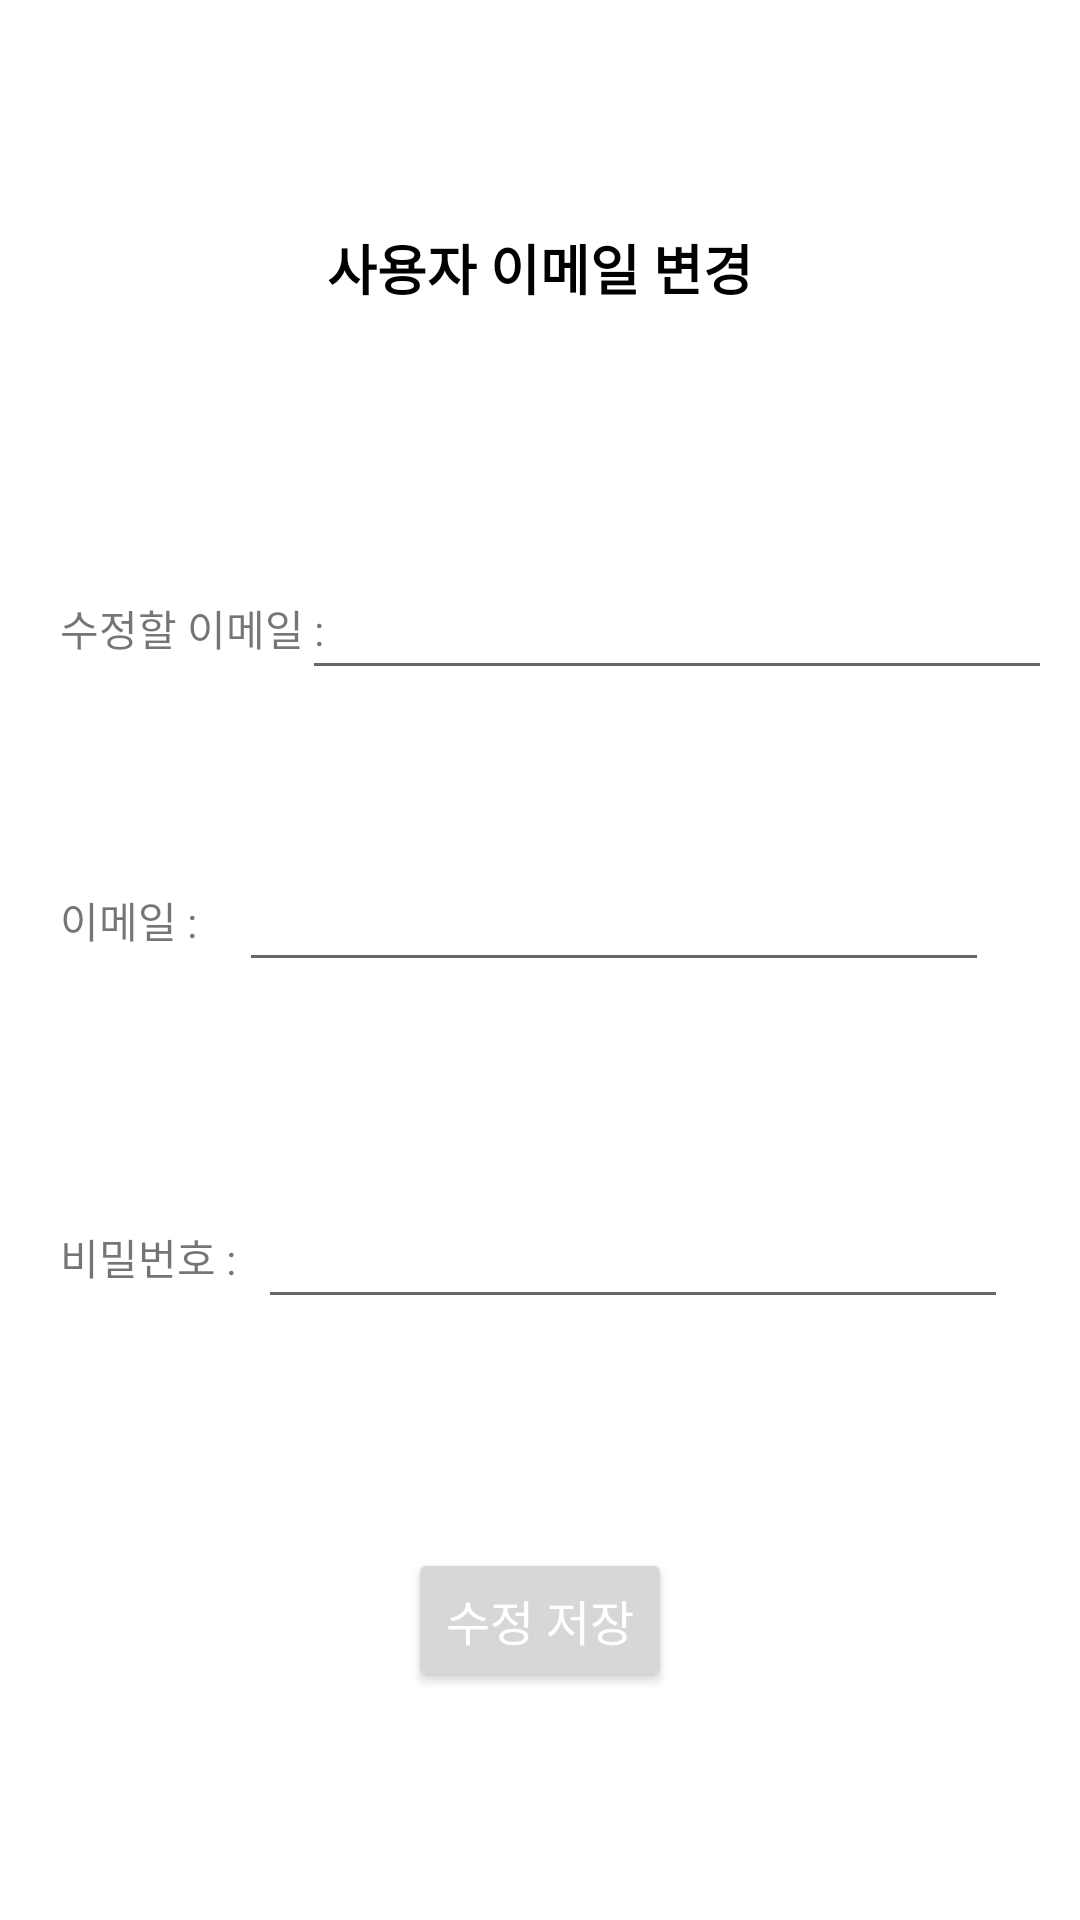

Produce the Android XML layout that renders to this screen, including the resource entries it uses.
<!-- AndroidManifest.xml: application theme Theme.DailyBand -->
<!-- res/layout/cardview_email.xml -->
<?xml version="1.0" encoding="utf-8"?>
<androidx.constraintlayout.widget.ConstraintLayout xmlns:android="http://schemas.android.com/apk/res/android"
    android:layout_width="match_parent"
    android:layout_height="wrap_content"
    xmlns:app="http://schemas.android.com/apk/res-auto"
    xmlns:card_view="http://schemas.android.com/tools"
    >
    
    <androidx.constraintlayout.widget.ConstraintLayout
        android:layout_width="match_parent"
        android:layout_height="0dp"
        android:id="@+id/cardview_email_layout"
        android:paddingBottom="20dp"
        app:layout_constraintTop_toTopOf="parent"
        app:layout_constraintStart_toStartOf="parent"
        app:layout_constraintEnd_toEndOf="parent"
        app:layout_constraintVertical_weight="0.9"
        >
        </androidx.constraintlayout.widget.ConstraintLayout>

                <TextView
                    android:id="@+id/email_cardview_textView"
                    android:layout_width="wrap_content"
                    android:layout_height="wrap_content"
                    android:layout_gravity="center_horizontal"
                    android:layout_marginTop="20dp"
                    android:layout_marginBottom="30dp"
                    android:text="사용자 이메일 변경"
                    android:textColor="#000000"
                    android:textSize="18sp"
                    android:textStyle="bold"
                    app:layout_constraintBottom_toTopOf="@id/curr_email_edittextlayout"
                    app:layout_constraintEnd_toEndOf="parent"
                    app:layout_constraintStart_toStartOf="parent"
                    app:layout_constraintTop_toTopOf="parent" />





    <androidx.constraintlayout.widget.ConstraintLayout
        android:layout_width="match_parent"
        android:layout_height="wrap_content"
        android:id="@+id/curr_email_edittextlayout"
        app:layout_constraintBottom_toTopOf="@id/email_edittextlayout"
        app:layout_constraintEnd_toEndOf="parent"
        app:layout_constraintStart_toStartOf="parent"
        app:layout_constraintTop_toBottomOf="@id/email_cardview_textView"
        >

        <TextView
            android:id="@+id/textView10"
            android:layout_width="wrap_content"
            android:layout_height="wrap_content"
            android:text="수정할 이메일 : "
            android:layout_marginStart="20dp"
            app:layout_constraintBottom_toBottomOf="parent"
            app:layout_constraintStart_toStartOf="parent"
            app:layout_constraintTop_toTopOf="parent"/>

        <EditText
            android:id="@+id/curr_email_cardview_edittext"
            android:layout_width="250dp"
            android:layout_height="wrap_content"
            android:layout_marginEnd="20dp"
            app:layout_constraintBottom_toBottomOf="parent"
            app:layout_constraintEnd_toEndOf="parent"
            app:layout_constraintStart_toEndOf="@id/textView10"
            app:layout_constraintTop_toTopOf="parent" />
    </androidx.constraintlayout.widget.ConstraintLayout>





                <androidx.constraintlayout.widget.ConstraintLayout
                    android:layout_width="match_parent"
                    android:layout_height="wrap_content"
                    android:id="@+id/email_edittextlayout"
                    app:layout_constraintBottom_toTopOf="@id/email_password_edittextlayout"
                    app:layout_constraintEnd_toEndOf="parent"
                    app:layout_constraintStart_toStartOf="parent"
                    app:layout_constraintTop_toBottomOf="@id/curr_email_edittextlayout"
                    >

                    <TextView
                        android:id="@+id/textView3"
                        android:layout_width="wrap_content"
                        android:layout_height="wrap_content"
                        android:text="이메일 : "
                        android:layout_marginStart="20dp"
                        app:layout_constraintBottom_toBottomOf="parent"
                        app:layout_constraintStart_toStartOf="parent"
                        app:layout_constraintTop_toTopOf="parent"/>

                    <EditText
                        android:id="@+id/email_cardview_edittext"
                        android:layout_width="250dp"
                        android:layout_height="wrap_content"
                        android:layout_marginEnd="20dp"
                        app:layout_constraintBottom_toBottomOf="parent"
                        app:layout_constraintEnd_toEndOf="parent"
                        app:layout_constraintStart_toEndOf="@id/textView3"
                        app:layout_constraintTop_toTopOf="parent" />
                </androidx.constraintlayout.widget.ConstraintLayout>
                <androidx.constraintlayout.widget.ConstraintLayout
                    android:layout_width="match_parent"
                    android:layout_height="wrap_content"
                    android:id="@+id/email_password_edittextlayout"
                    android:layout_marginTop="15dp"
                    app:layout_constraintBottom_toTopOf="@id/change_email_btn"
                    app:layout_constraintEnd_toEndOf="parent"
                    app:layout_constraintStart_toStartOf="parent"
                    app:layout_constraintTop_toBottomOf="@id/email_edittextlayout"
                    >

                    <TextView
                        android:id="@+id/textView4"
                        android:layout_width="wrap_content"
                        android:layout_height="wrap_content"
                        android:text="비밀번호 : "
                        android:layout_marginStart="20dp"
                        app:layout_constraintBottom_toBottomOf="parent"
                        app:layout_constraintStart_toStartOf="parent"
                        app:layout_constraintTop_toTopOf="parent"/>

                    <EditText
                        android:id="@+id/email_pw_cardview_edittext"
                        android:layout_width="250dp"
                        android:layout_height="wrap_content"
                        android:layout_marginEnd="20dp"
                        app:layout_constraintBottom_toBottomOf="parent"
                        app:layout_constraintEnd_toEndOf="parent"
                        app:layout_constraintStart_toEndOf="@id/textView4"
                        app:layout_constraintTop_toTopOf="parent" />
                </androidx.constraintlayout.widget.ConstraintLayout>
                <Button
                    android:id="@+id/change_email_btn"
                    android:layout_width="wrap_content"
                    android:layout_height="wrap_content"
                    android:text="수정 저장"
                    android:textColor="#ffffff"
                    android:layout_marginTop="20dp"
                    android:layout_marginBottom="20dp"
                    android:textSize="16sp"
                    app:layout_constraintBottom_toBottomOf="parent"
                    app:layout_constraintEnd_toEndOf="parent"
                    app:layout_constraintStart_toStartOf="parent"
                    app:layout_constraintTop_toBottomOf="@id/email_password_edittextlayout" />
</androidx.constraintlayout.widget.ConstraintLayout>
<!-- resources referenced by this layout -->
<resources>
  <style name="Theme.DailyBand" parent="Theme.MaterialComponents.Light.DarkActionBar">
          
          <item name="windowNoTitle">true</item>
          <item name="android:windowAnimationStyle">@null</item>
          <item name="colorPrimary">@color/test_main_clolr</item>
          <item name="colorPrimaryVariant">@color/white</item>
          <item name="colorOnPrimary">@color/white</item>
          
          <item name="colorSecondary">@color/midgreen</item>
          <item name="colorSecondaryVariant">@color/white</item>
          <item name="colorOnSecondary">@color/white</item>
          
          <item name="android:statusBarColor">@color/test_main_clolr</item>
          
      </style>
  <color name="test_main_clolr">#3a5a40</color>
  <color name="white">#FFFFFFFF</color>
  <color name="midgreen">#9FD18C</color>
</resources>
